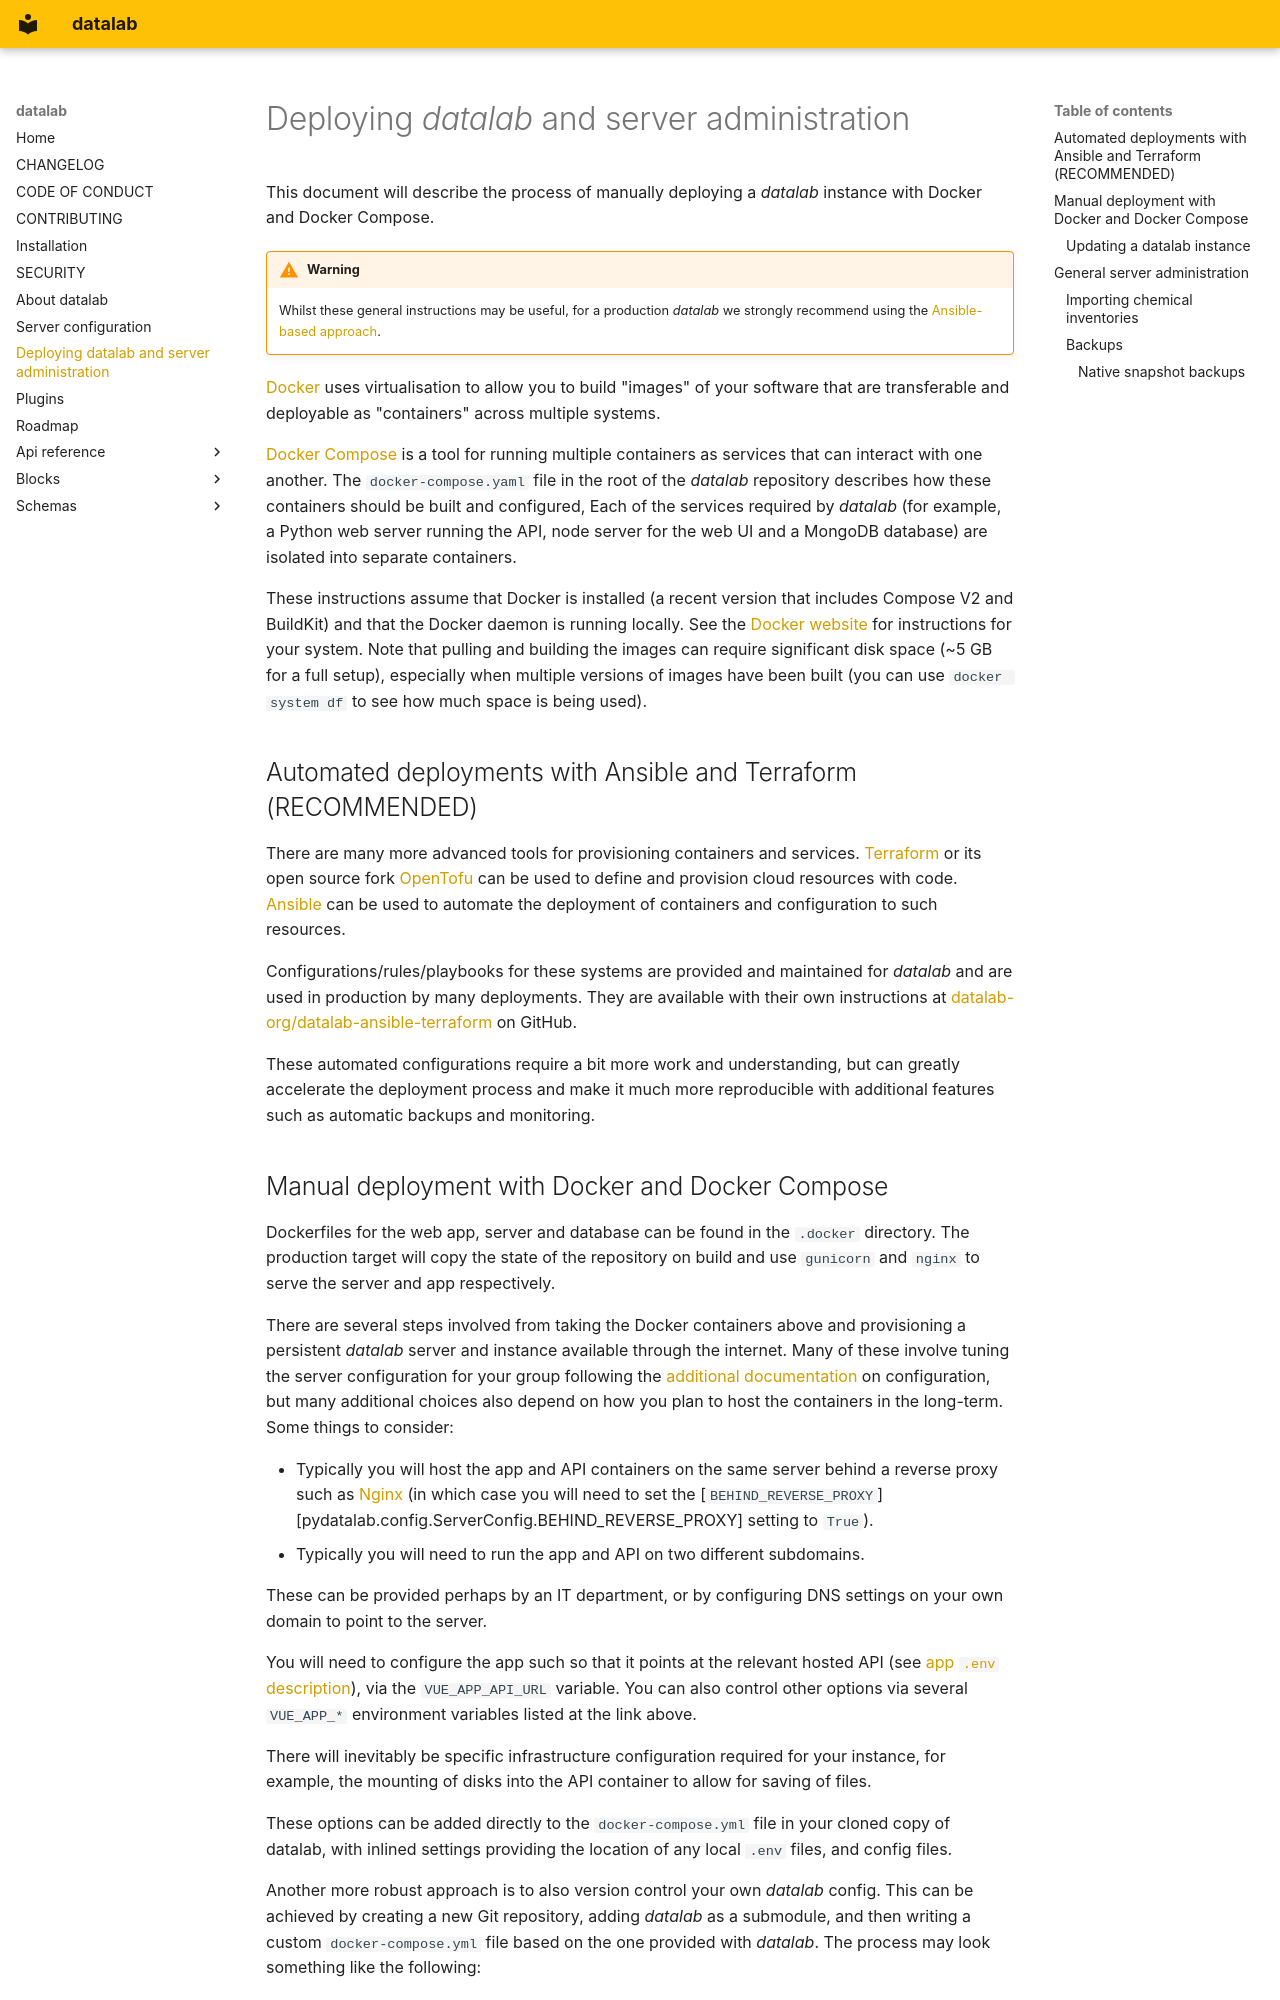

repository: datalab-org/datalab · page: deployment/index.html · generator: mkdocs

# Deploying *datalab* and server administration

This document will describe the process of manually deploying a *datalab* instance with
Docker and Docker Compose.

!!! warning Consider automated deployments
    Whilst these general instructions may be useful, for a production *datalab* we strongly recommend
    using the [Ansible-based approach](#automated-deployments-with-ansible-and-terraform-recommended).

[Docker](https://docs.docker.com/) uses virtualisation to allow you to build "images" of your software that are transferable and deployable as "containers" across multiple systems.

[Docker Compose](https://docs.docker.com/compose/) is a tool for running
multiple containers as services that can interact with one another.
The `docker-compose.yaml` file in the root of the *datalab* repository describes
how these containers should be built and configured,
Each of the services required by *datalab* (for example, a Python web server running the API, node server for the web UI and a MongoDB database) are isolated into separate containers.

These instructions assume that Docker is installed (a recent version that includes Compose V2 and BuildKit) and that the Docker daemon is running locally.
See the [Docker website](https://docs.docker.com/compose/install/) for instructions for your system.
Note that pulling and building the images can require significant disk space (~5 GB for a full setup), especially when multiple versions of images have been built (you can use `docker system df` to see how much space is being used).

## Automated deployments with Ansible and Terraform (RECOMMENDED)

There are many more advanced tools for provisioning containers and services.
[Terraform](https://www.terraform.io/) or its open source fork
[OpenTofu](https://opentofu.org/) can be used to define and provision cloud resources with
code.
[Ansible](https://www.ansible.com/) can be used to automate the deployment of
containers and configuration to such resources.

Configurations/rules/playbooks for these systems are provided and
maintained for *datalab* and are used in production by many deployments.
They are available with their own instructions at
[datalab-org/datalab-ansible-terraform](https://github.com/datalab-org/datalab-ansible-terraform)
on GitHub.

These automated configurations require a bit more work and understanding, but
can greatly accelerate the deployment process and make it much more
reproducible with additional features such as automatic backups and monitoring.
